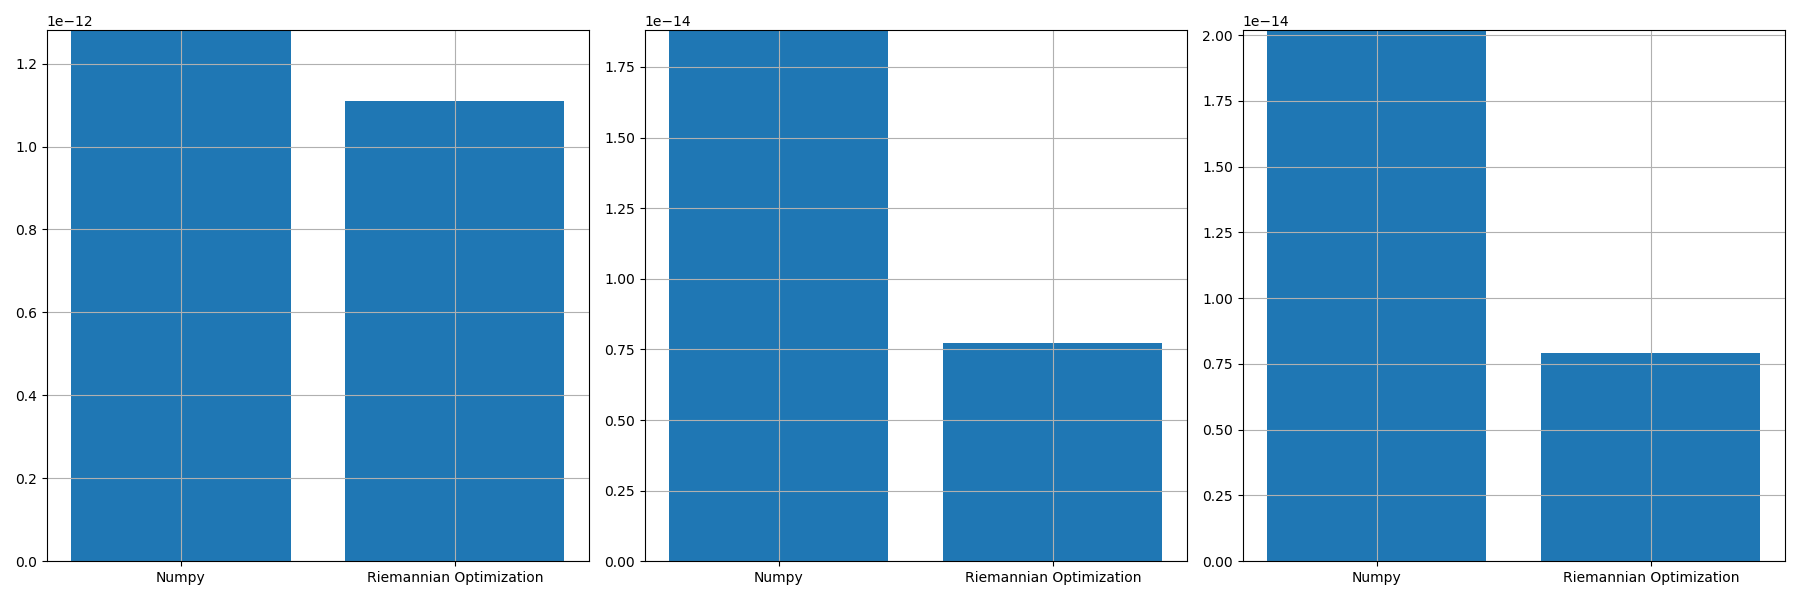

Source data for this figure (header and first rows):
, norm_prop, norm_conv, norm_prop_IU, norm_prop_IV, norm_conv_IU0, norm_conv_IV0
0, 1.1091406127931879e-12, 1.2806372251291596e-12, 7.729680876812369e-15, 7.9107088970577e-15, 1.880173294476719e-14, 2.0184218880813123e-14
